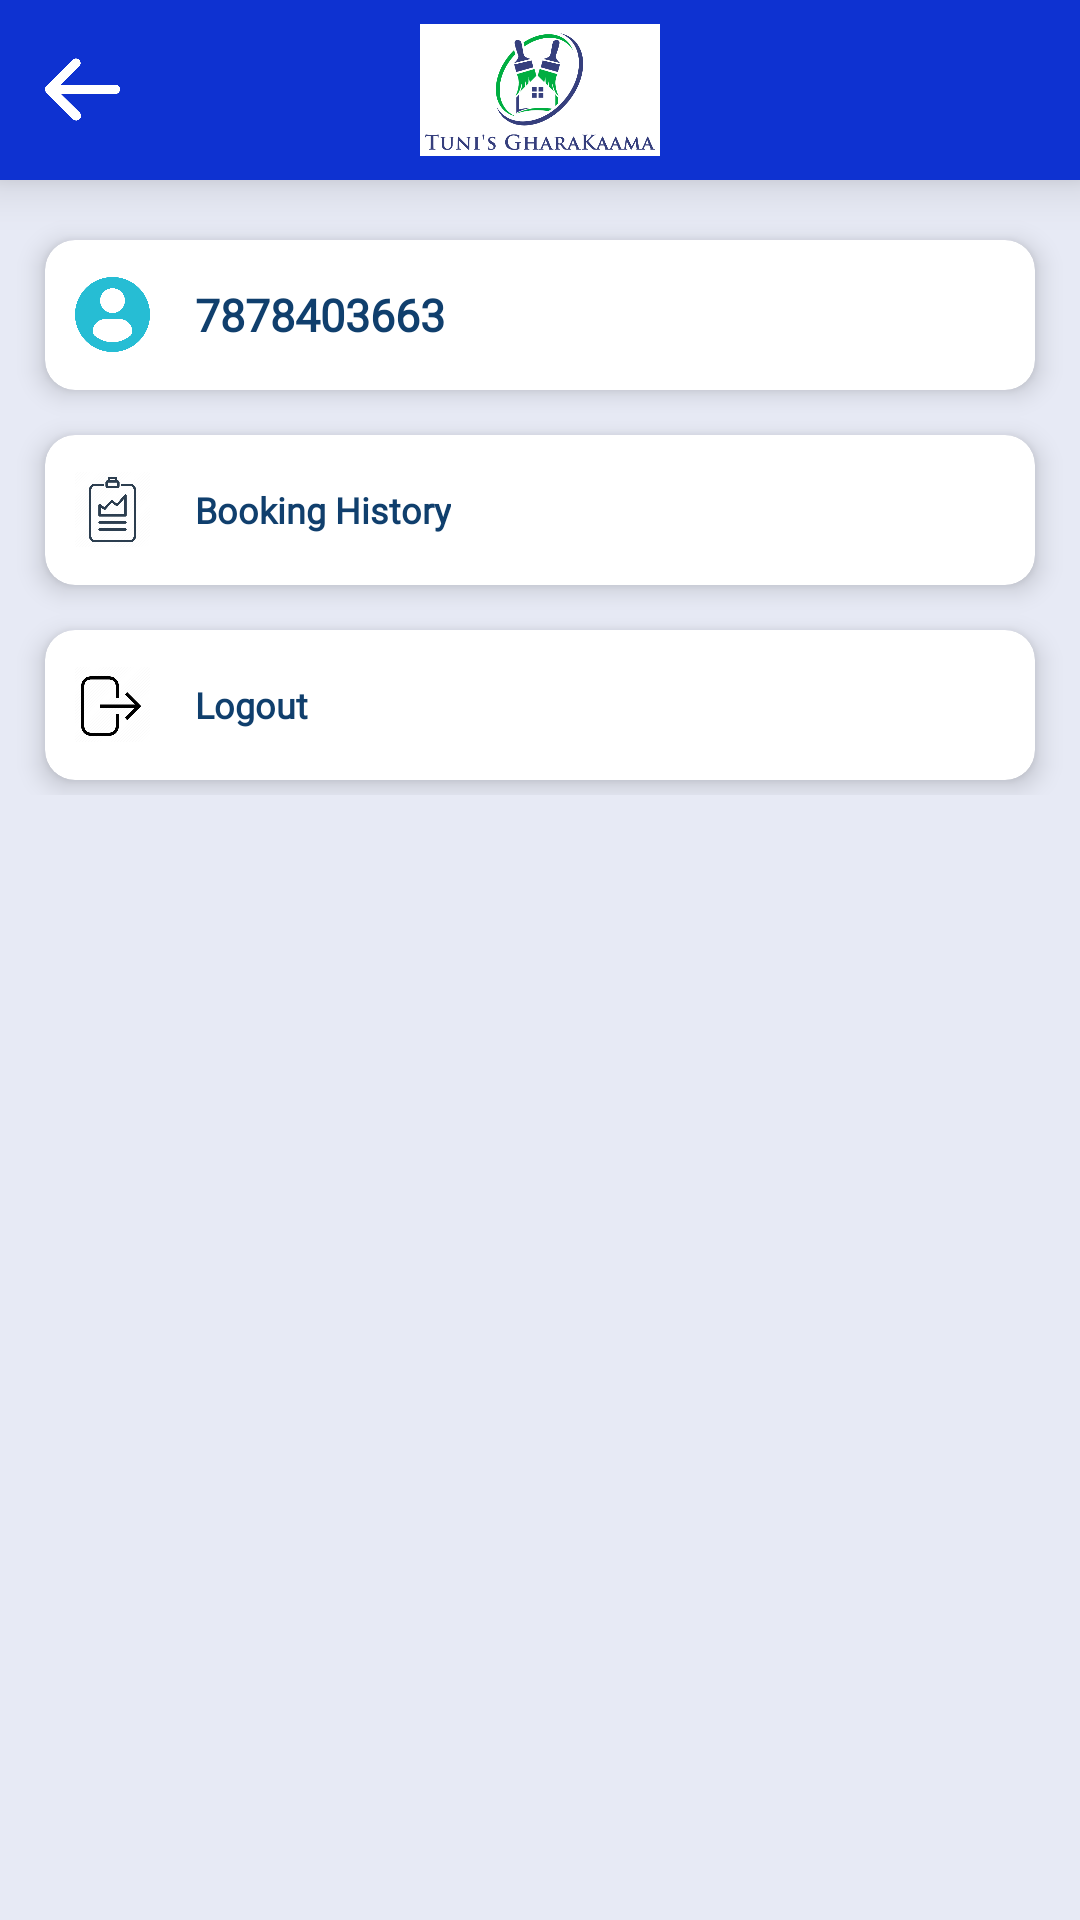

The Android layout XML behind this screen, and the referenced resources:
<!-- AndroidManifest.xml: application theme Theme.GharaKaama -->
<!-- res/layout/settingpage_fragment.xml -->
<?xml version="1.0" encoding="utf-8"?>
<RelativeLayout
    xmlns:app="http://schemas.android.com/apk/res-auto"
    xmlns:android="http://schemas.android.com/apk/res/android"
    android:layout_width="match_parent"
    android:layout_height="match_parent"
    android:background="@color/background">

    <include layout="@layout/toolbar"
        android:id="@+id/include"></include>

    <LinearLayout
        android:layout_width="match_parent"
        android:layout_height="wrap_content"
        android:orientation="vertical"
        android:layout_below="@id/include">

        <androidx.cardview.widget.CardView
            android:id="@+id/card_userDetails"
            android:layout_width="match_parent"
            android:layout_height="@dimen/fifty"
            android:layout_marginLeft="@dimen/fifteen"
            android:layout_marginTop="@dimen/twenty"
            android:layout_marginRight="@dimen/fifteen"
            android:layout_marginBottom="@dimen/five"
            app:cardCornerRadius="@dimen/ten"
            app:cardElevation="@dimen/five">

            <RelativeLayout
                android:layout_width="match_parent"
                android:layout_height="match_parent"
                android:layout_margin="@dimen/ten"
                android:gravity="center_vertical">

                <ImageView
                    android:id="@+id/profile"
                    android:layout_width="@dimen/twenty_five"
                    android:layout_height="@dimen/twenty_five"
                    android:src="@drawable/profile_user"
                    android:layout_centerVertical="true"></ImageView>

               

                <TextView
                    android:id="@+id/nav_mobileNo"
                    android:layout_width="wrap_content"
                    android:layout_height="wrap_content"
                    android:text="7878403663"
                    android:textColor="@color/purple1"
                    android:textStyle="bold"
                    android:fontFamily="@font/roboto_regular"
                    android:layout_centerVertical="true"
                    android:textSize="@dimen/textsize"
                    android:layout_toRightOf="@id/profile"
                    android:layout_marginLeft="@dimen/fifteen"></TextView>

            </RelativeLayout>

        </androidx.cardview.widget.CardView>

        

       


        <androidx.cardview.widget.CardView
            android:id="@+id/card_BookingHistory"
            android:layout_width="match_parent"
            android:layout_height="@dimen/fifty"
            android:layout_marginLeft="@dimen/fifteen"
            android:layout_marginTop="@dimen/ten"
            android:layout_marginRight="@dimen/fifteen"
            android:layout_marginBottom="@dimen/five"
            app:cardCornerRadius="@dimen/ten"
            app:cardElevation="@dimen/five">

            <RelativeLayout
                android:layout_width="match_parent"
                android:layout_height="match_parent"
                android:layout_margin="@dimen/ten"
                android:gravity="center_vertical">
                <ImageView
                    android:id="@+id/History"
                    android:layout_width="@dimen/twenty_five"
                    android:layout_height="@dimen/twenty_five"
                    android:src="@drawable/history"
                    android:layout_centerVertical="true"></ImageView>

                <TextView
                    android:id="@+id/nav_History"
                    android:layout_width="wrap_content"
                    android:layout_height="wrap_content"
                    android:text="Booking History"
                    android:textColor="@color/purple1"
                    android:textStyle="bold"
                    android:fontFamily="@font/roboto_regular"
                    android:layout_centerVertical="true"
                    android:textSize="@dimen/twelve_size"
                    android:layout_marginLeft="@dimen/fifteen"
                    android:layout_toRightOf="@id/History"></TextView>

            </RelativeLayout>

        </androidx.cardview.widget.CardView>

        <androidx.cardview.widget.CardView
            android:id="@+id/card_Logout"
            android:layout_width="match_parent"
            android:layout_height="@dimen/fifty"
            android:layout_marginLeft="@dimen/fifteen"
            android:layout_marginTop="@dimen/ten"
            android:layout_marginRight="@dimen/fifteen"
            android:layout_marginBottom="@dimen/five"
            app:cardCornerRadius="@dimen/ten"
            app:cardElevation="@dimen/five">

            <RelativeLayout
                android:layout_width="match_parent"
                android:layout_height="match_parent"
                android:layout_margin="@dimen/ten"
                android:gravity="center_vertical">
                <ImageView
                    android:id="@+id/logout"
                    android:layout_width="@dimen/twenty_five"
                    android:layout_height="@dimen/twenty_five"
                    android:src="@drawable/logout"
                    android:layout_centerVertical="true"></ImageView>

                <TextView
                    android:id="@+id/nav_Logout"
                    android:layout_width="wrap_content"
                    android:layout_height="wrap_content"
                    android:text="Logout"
                    android:textColor="@color/purple1"
                    android:textStyle="bold"
                    android:fontFamily="@font/roboto_regular"
                    android:layout_centerVertical="true"
                    android:textSize="@dimen/twelve_size"
                    android:layout_marginLeft="@dimen/fifteen"
                    android:layout_toRightOf="@id/logout"></TextView>

            </RelativeLayout>

        </androidx.cardview.widget.CardView>


    </LinearLayout>



</RelativeLayout>
<!-- res/layout/toolbar.xml (included above) -->
<?xml version="1.0" encoding="utf-8"?>
<RelativeLayout xmlns:android="http://schemas.android.com/apk/res/android"
    android:layout_width="match_parent"
    android:layout_height="wrap_content"
    android:background="@drawable/background_bg"
    android:elevation="@dimen/ten">

    <RelativeLayout
        android:layout_width="match_parent"
        android:layout_height="@dimen/sixty"
        android:background="@drawable/background_bg"
        android:elevation="@dimen/five">

        <ImageView
            android:id="@+id/image_Logo"
            android:layout_width="@dimen/eighty"
            android:layout_height="@dimen/sixty"
            android:layout_centerHorizontal="true"
            android:src="@drawable/glogo">

        </ImageView>

        <ImageView
            android:id="@+id/image_back"
            android:layout_width="@dimen/twenty_five"
            android:layout_height="@dimen/twenty_five"
            android:src="@drawable/arrow_left"
            android:layout_centerVertical="true"
            android:layout_marginLeft="@dimen/fifteen"
            android:visibility="visible">

        </ImageView>

        <TextView
            android:id="@+id/welcome"
            android:layout_width="wrap_content"
            android:layout_height="wrap_content"
            android:layout_centerInParent="true"
            android:layout_marginTop="@dimen/thirty"
            android:text="Welcome Back"
            android:textColor="@color/purple2"
            android:textSize="@dimen/twenty_size"
            android:fontFamily="@font/roboto_medium"
            android:visibility="gone">

        </TextView>

    </RelativeLayout>

</RelativeLayout>
<!-- resources referenced by this layout -->
<resources>
  <color name="background">#e7eaf5</color>
  <color name="purple1">#103f6d</color>
  <color name="purple2">#0f3b6a</color>
  <dimen name="eighty">80dp</dimen>
  <dimen name="fifteen">15dp</dimen>
  <dimen name="fifty">50dp</dimen>
  <dimen name="five">5dp</dimen>
  <dimen name="sixty">60dp</dimen>
  <dimen name="ten">10dp</dimen>
  <dimen name="textsize">15sp</dimen>
  <dimen name="thirty">30dp</dimen>
  <dimen name="twelve_size">12sp</dimen>
  <dimen name="twenty">20dp</dimen>
  <dimen name="twenty_five">25dp</dimen>
  <dimen name="twenty_size">20sp</dimen>
  <!-- drawable address: png bitmap (drawable, 25416 bytes) -->
  <!-- drawable arrow_left: png bitmap (drawable, 8122 bytes) -->
  <!-- drawable background_bg (drawable) -->
  <?xml version="1.0" encoding="utf-8"?>
  <shape xmlns:android="http://schemas.android.com/apk/res/android"
      android:shape="rectangle">
  
      <gradient
          android:angle="90"
          android:endColor="#0e32d1"
          android:startColor="#0e32d1" />
  
  </shape>
  <!-- drawable glogo: png bitmap (drawable, 27861 bytes) -->
  <!-- drawable history: png bitmap (drawable, 17032 bytes) -->
  <!-- drawable lock_setting: png bitmap (drawable, 42804 bytes) -->
  <!-- drawable logout: webp bitmap (drawable, 4308 bytes) -->
  <!-- drawable profile_user: png bitmap (drawable, 40689 bytes) -->
  <style name="Theme.GharaKaama" parent="Theme.AppCompat.DayNight.NoActionBar">
          
          <item name="colorPrimary">@color/purple_500</item>
          <item name="colorPrimaryVariant">@color/white</item>
          <item name="colorOnPrimary">@color/white</item>
          
          <item name="colorSecondary">@color/teal_200</item>
          <item name="colorSecondaryVariant">@color/teal_700</item>
          <item name="colorOnSecondary">@color/black</item>
          
          <item name="android:statusBarColor" tools:targetApi="l">?attr/colorPrimaryVariant</item>
          
          <item name="android:colorPrimaryDark" tools:targetApi="lollipop">@color/black</item>
  
          <item name="android:windowLightStatusBar" tools:targetApi="m">true</item>
      </style>
  <color name="purple_500">#FF6200EE</color>
  <color name="white">#FFFFFFFF</color>
  <color name="teal_200">#FF03DAC5</color>
  <color name="teal_700">#FF018786</color>
  <color name="black">#FF000000</color>
</resources>
